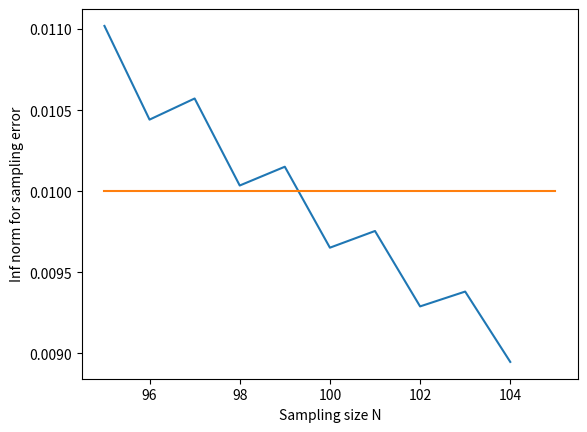

The script that saved this image:
# -*- coding: utf-8 -*-
"""
Created on Sun Oct 10 10:00:29 2021

[redacted]
"""

import numpy as np
import numpy.linalg as ling
import copy as cp
from scipy import interpolate
import matplotlib.pyplot as plt

# implement the steepest gradient descent
def sgd(A, x0, b, tol=1e-4, maxiter=100):
    # initial residual
    r0 = b - np.matmul(A,x0)
    
    # interation
    for i in range(maxiter):
        w = np.matmul(A,r0)
        alpha = np.dot(r0.transpose(),r0)/np.dot(r0.transpose(),w)
        x = x0 + alpha*r0
        r = r0 - alpha*w
        if ling.norm(r) < tol:
            return x
        else:
            r0 = cp.deepcopy(r)
            x0 = cp.deepcopy(x)

def scgd(A, x0, b, tol=1e-4, maxiter=100):
    # initial residual
    r0 = b - np.matmul(A,x0)
    p0 = cp.deepcopy(r0)

    for i in range(maxiter):
        w = np.matmul(A,p0)
        alpha = np.dot(r0.transpose(),r0)/np.dot(p0.transpose(),w)
        x = x0 + alpha*p0
        r = r0 - alpha*w        
        if ling.norm(r) < tol:
            return x
        else:
            beta = np.dot(r.transpose(),r)/np.dot(r0.transpose(),r0)
            p = r + beta*p0    
            r0 = cp.deepcopy(r)
            x0 = cp.deepcopy(x)    
            p0 = cp.deepcopy(p)
    return x       

def probB():
    
    norm_list = []
    for N in range(95,105):
        x = np.linspace(0,1,N)
        y = np.exp(-400*(x-0.5)**2)
        
        xi = np.linspace(0,1,N+1)
        yi = np.exp(-400*(xi-0.5)**2)   
        
        f = interpolate.interp1d(xi, yi)
        y_new = f(x)
        norm = np.linalg.norm((y_new-y),np.inf)
        norm_list.append((N,norm))
    
    plt.figure()
    plt.plot(np.array(norm_list)[:,0]. astype(int),np.array(norm_list)[:,1])
    plt.plot(np.linspace(95,105,20),0.01*np.ones([20,1]))
    plt.xlabel('Sampling size N')
    plt.ylabel('Inf norm for sampling error')
    plt.savefig('problemB.jpg') 

def wave_solution():
    f = lambda x : np.exp(-400*(x-0.5)**2) 
    
    N = 1024 # use the solution from problem b
    
    dt = 1/(2*N) 
    dx = 1/N
    
    u = np.zeros([N+1,N+1,N+1])
    
    # initial condition for first derivative of time
    for i in range(N+1):
        for j in range(N+1):
            u[i,j,1] = dt*f((i-1)*dx)*f((i-1)*dx)
    
    # pointwise linear function:
    for t in range(2,N+1):
        for i in range(1,N):
            for j in range(1,N):
                u[i,j,t] = (dt**2/dx**2)*(u[i+1,j,t-1]+u[i,j+1,t-1]+u[i-1,j,t-1]+u[i,j-1,t-1]-4*u[i,j,t-1])-u[i,j,t-2]+2*u[i,j,t-1]
 
def wave_solver():
    pass
    
if __name__ == '__main__':
    x0 = np.zeros([10,1])
    
    x = np.linspace(3,10,10).reshape(-1,1)
    A = 2*np.eye(10) + np.eye(10,k=1) + np.eye(10,k=-1)

    b = np.matmul(A,x).reshape(-1,1)
    
    test = scgd(A,x0,b,maxiter=1000)
    
    # problem B
    probB()
    
    # problem C
    wave_solver()